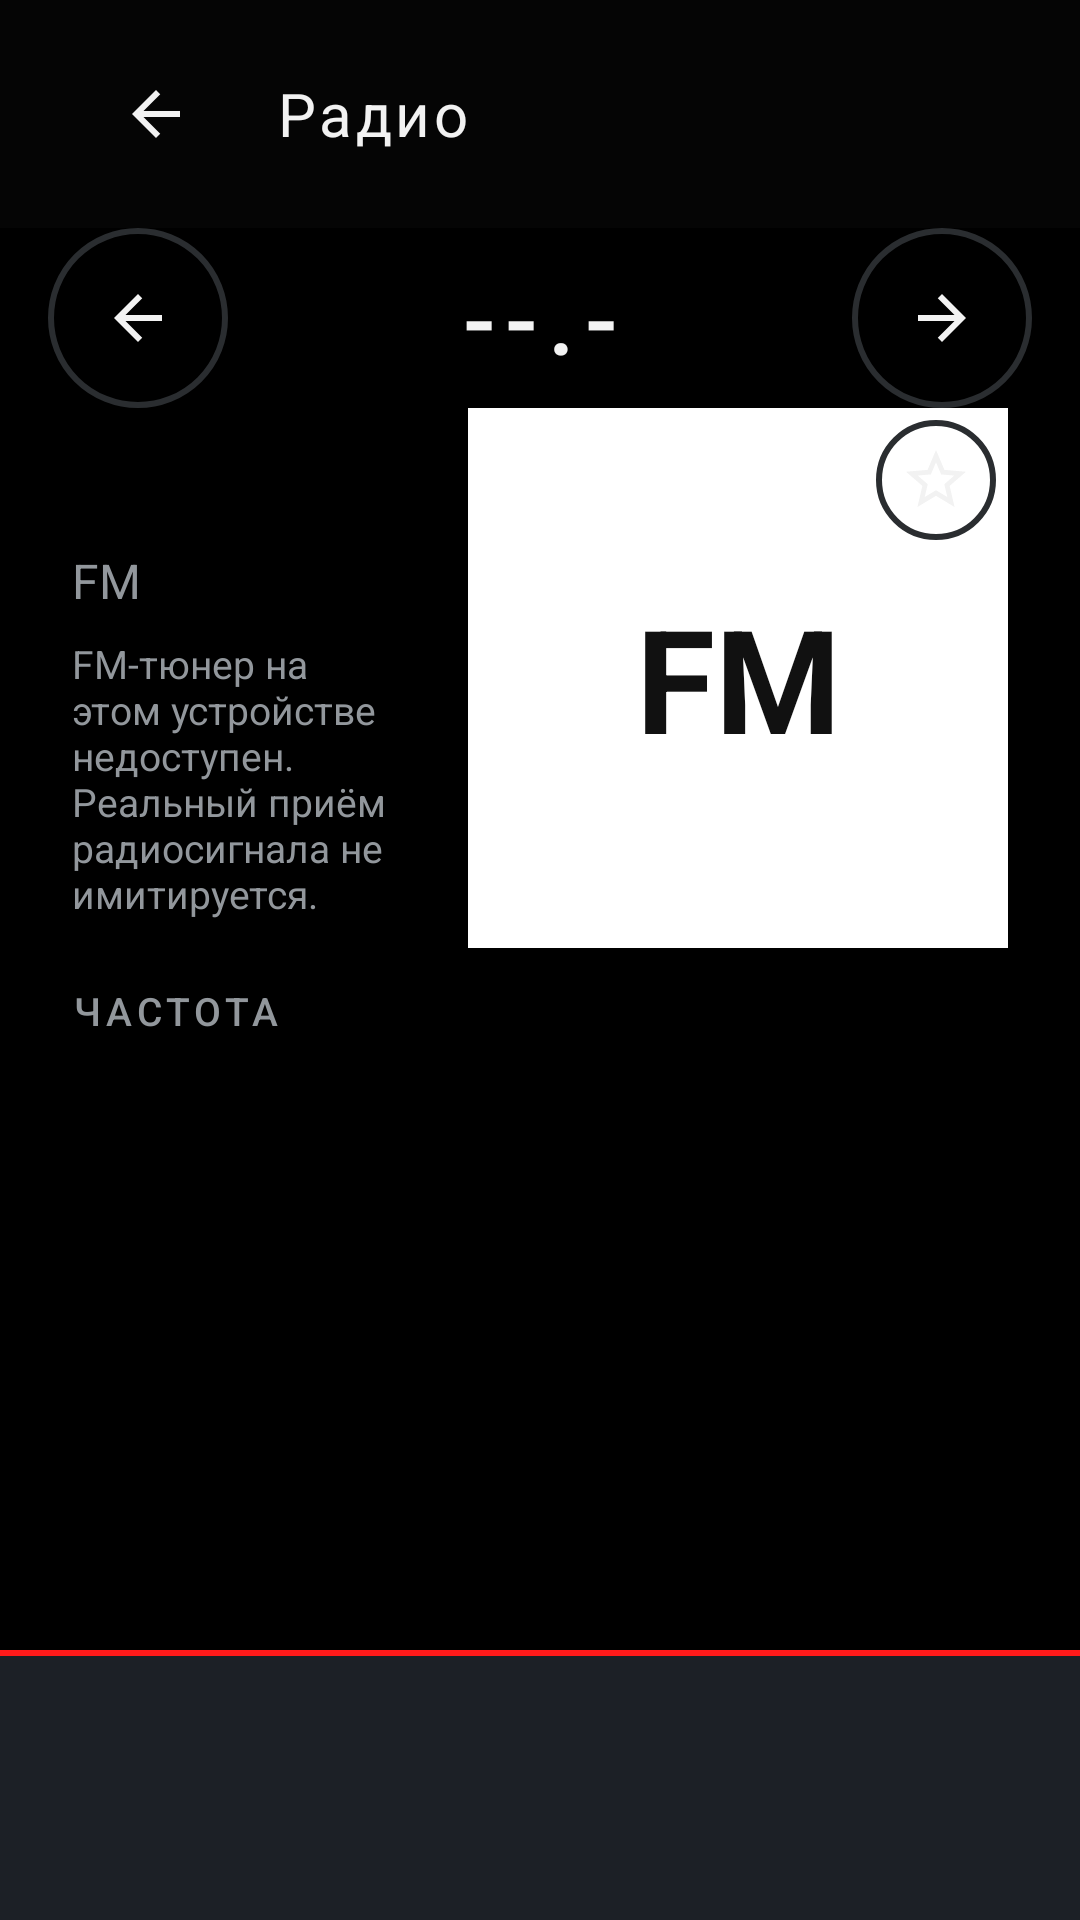

The Android layout XML behind this screen, and the referenced resources:
<!-- AndroidManifest.xml: application theme Theme.VWShell -->
<!-- res/layout/fragment_radio.xml -->
<?xml version="1.0" encoding="utf-8"?>
<LinearLayout xmlns:android="http://schemas.android.com/apk/res/android"
    xmlns:app="http://schemas.android.com/apk/res-auto"
    android:layout_width="match_parent" android:layout_height="match_parent"
    android:orientation="vertical" android:background="@drawable/bg_screen_gradient">

    <include layout="@layout/layout_section_header"/>

    
    <LinearLayout android:layout_width="match_parent" android:layout_height="60dp"
        android:gravity="center_vertical" android:orientation="horizontal"
        android:paddingStart="16dp" android:paddingEnd="16dp">
        <ImageButton android:id="@+id/btnRadioPrev" android:layout_width="60dp" android:layout_height="60dp"
            android:background="@drawable/btn_radio_nav_bg" android:src="@drawable/ic_arrow_back"
            android:scaleType="centerInside" android:padding="12dp"
            android:contentDescription="@string/radio_prev" app:tint="@color/vw_text_primary"/>
        <TextView android:id="@+id/radioFreq" android:layout_width="0dp" android:layout_height="wrap_content"
            android:layout_weight="1" android:fontFamily="sans-serif-medium" android:gravity="center"
            android:letterSpacing="0.1" android:text="--.-"
            android:textColor="@color/vw_text_primary" android:textSize="32sp"/>
        <ImageButton android:id="@+id/btnRadioNext" android:layout_width="60dp" android:layout_height="60dp"
            android:background="@drawable/btn_radio_nav_bg" android:src="@drawable/ic_arrow_back"
            android:rotation="180" android:scaleType="centerInside" android:padding="12dp"
            android:contentDescription="@string/radio_next" app:tint="@color/vw_text_primary"/>
    </LinearLayout>

    
    <LinearLayout android:layout_width="match_parent" android:layout_height="0dp" android:layout_weight="1"
        android:orientation="vertical" android:paddingStart="24dp" android:paddingEnd="24dp">

        <LinearLayout android:layout_width="match_parent" android:layout_height="wrap_content"
            android:orientation="horizontal" android:gravity="center_vertical" android:baselineAligned="false">
            <LinearLayout android:layout_width="0dp" android:layout_height="wrap_content" android:layout_weight="1"
                android:orientation="vertical" android:paddingEnd="20dp">
                <TextView android:id="@+id/radioStationName" android:layout_width="match_parent" android:layout_height="wrap_content"
                    android:ellipsize="end" android:fontFamily="sans-serif-medium" android:maxLines="2"
                    android:textColor="@color/vw_text_primary" android:textSize="22sp"/>
                <TextView android:id="@+id/radioBand" android:layout_width="wrap_content" android:layout_height="wrap_content"
                    android:layout_marginTop="8dp" android:text="@string/radio_band_fm"
                    android:textColor="@color/vw_text_secondary" android:textSize="16sp"/>
                <TextView android:id="@+id/radioStatus" android:layout_width="match_parent" android:layout_height="wrap_content"
                    android:layout_marginTop="8dp" android:text="@string/radio_no_tuner"
                    android:textColor="@color/vw_text_secondary" android:textSize="@dimen/small_text"/>
            </LinearLayout>
            <FrameLayout android:layout_width="180dp" android:layout_height="180dp">
                <TextView android:id="@+id/radioArt" android:layout_width="match_parent" android:layout_height="match_parent"
                    android:background="#FFFFFF" android:gravity="center" android:text="FM"
                    android:textColor="#111111" android:textSize="48sp" android:textStyle="bold"/>
                <ImageButton android:id="@+id/btnFav" android:layout_width="40dp" android:layout_height="40dp"
                    android:layout_gravity="top|end" android:layout_margin="4dp"
                    android:background="@drawable/btn_radio_nav_bg" android:src="@drawable/ic_star_outline"
                    android:contentDescription="@string/radio_favorites" app:tint="@color/vw_text_primary"/>
            </FrameLayout>
        </LinearLayout>

        
        <TextView style="@style/VW.SectionLabel" android:layout_width="match_parent" android:layout_height="wrap_content"
            android:layout_marginTop="12dp" android:text="@string/radio_frequency"/>
        <FrameLayout android:layout_width="match_parent" android:layout_height="0dp" android:layout_weight="1">
            <androidx.recyclerview.widget.RecyclerView android:id="@+id/stationList"
                android:layout_width="match_parent" android:layout_height="match_parent"
                android:clipToPadding="false" android:paddingBottom="8dp"/>
            <TextView android:id="@+id/stationsEmpty" android:layout_width="match_parent" android:layout_height="wrap_content"
                android:layout_gravity="center" android:gravity="center" android:padding="24dp"
                android:textColor="@color/vw_text_secondary" android:textSize="@dimen/body_text"
                android:visibility="gone"/>
        </FrameLayout>
    </LinearLayout>

    
    <LinearLayout android:id="@+id/radioModeBar" android:layout_width="match_parent" android:layout_height="90dp"
        android:background="@drawable/bg_radio_panel" android:orientation="horizontal" android:weightSum="6">
        <LinearLayout android:id="@+id/modeSource" style="@style/VW.RadioModeButton">
            <ImageView android:layout_width="28dp" android:layout_height="28dp"
                android:src="@drawable/ic_radio_source" android:contentDescription="@null" app:tint="@color/vw_text_secondary"/>
            <TextView android:layout_width="wrap_content" android:layout_height="wrap_content"
                android:text="Источник" android:textSize="12sp" android:textColor="@color/vw_text_secondary"/>
        </LinearLayout>
        <LinearLayout android:id="@+id/modeStation" style="@style/VW.RadioModeButton">
            <ImageView android:layout_width="28dp" android:layout_height="28dp"
                android:src="@drawable/ic_radio_list" android:contentDescription="@null" app:tint="@color/vw_text_secondary"/>
            <TextView android:layout_width="wrap_content" android:layout_height="wrap_content"
                android:text="Станция" android:textSize="12sp" android:textColor="@color/vw_text_secondary"/>
        </LinearLayout>
        <LinearLayout android:id="@+id/modeMemory" style="@style/VW.RadioModeButton">
            <ImageView android:layout_width="28dp" android:layout_height="28dp"
                android:src="@drawable/ic_radio_memory" android:contentDescription="@null" app:tint="@color/vw_text_secondary"/>
            <TextView android:layout_width="wrap_content" android:layout_height="wrap_content"
                android:text="Память" android:textSize="12sp" android:textColor="@color/vw_text_secondary"/>
        </LinearLayout>
        <LinearLayout android:id="@+id/modePreset" style="@style/VW.RadioModeButton">
            <ImageView android:layout_width="28dp" android:layout_height="28dp"
                android:src="@drawable/ic_radio_preset" android:contentDescription="@null" app:tint="@color/vw_text_secondary"/>
            <TextView android:layout_width="wrap_content" android:layout_height="wrap_content"
                android:text="Пресеты" android:textSize="12sp" android:textColor="@color/vw_text_secondary"/>
        </LinearLayout>
        <LinearLayout android:id="@+id/modeManual" style="@style/VW.RadioModeButton">
            <ImageView android:layout_width="28dp" android:layout_height="28dp"
                android:src="@drawable/ic_radio_manual" android:contentDescription="@null" app:tint="@color/vw_text_secondary"/>
            <TextView android:layout_width="wrap_content" android:layout_height="wrap_content"
                android:text="Вручную" android:textSize="12sp" android:textColor="@color/vw_text_secondary"/>
        </LinearLayout>
        <LinearLayout android:id="@+id/modeSettings" style="@style/VW.RadioModeButton">
            <ImageView android:layout_width="28dp" android:layout_height="28dp"
                android:src="@drawable/ic_radio_settings" android:contentDescription="@null" app:tint="@color/vw_text_secondary"/>
            <TextView android:layout_width="wrap_content" android:layout_height="wrap_content"
                android:text="Настройки" android:textSize="12sp" android:textColor="@color/vw_text_secondary"/>
        </LinearLayout>
    </LinearLayout>
</LinearLayout>
<!-- res/layout/layout_section_header.xml (included above) -->
<?xml version="1.0" encoding="utf-8"?>
<LinearLayout xmlns:android="http://schemas.android.com/apk/res/android"
    android:layout_width="match_parent"
    android:layout_height="76dp"
    android:orientation="horizontal"
    android:gravity="center_vertical"
    android:background="@color/vw_background"
    android:paddingStart="@dimen/screen_padding"
    android:paddingEnd="@dimen/screen_padding">

    <ImageButton
        android:id="@+id/btnBack"
        android:layout_width="64dp"
        android:layout_height="64dp"
        android:background="?attr/selectableItemBackgroundBorderless"
        android:src="@drawable/ic_back"
        android:scaleType="centerInside"
        android:padding="16dp"
        android:contentDescription="@string/back"
        android:focusable="true"/>

    <TextView
        android:id="@+id/sectionTitle"
        android:layout_width="0dp"
        android:layout_height="wrap_content"
        android:layout_weight="1"
        android:layout_marginStart="8dp"
        android:textColor="@color/vw_text_primary"
        android:textSize="@dimen/title_text"
        android:letterSpacing="0.06"
        android:text="@string/radio_title"/>

    <TextView
        android:id="@+id/headerClock"
        android:layout_width="wrap_content"
        android:layout_height="wrap_content"
        android:textColor="@color/vw_text_secondary"
        android:textSize="@dimen/body_text"
        android:fontFamily="sans-serif-light"/>
</LinearLayout>
<!-- resources referenced by this layout -->
<resources>
  <color name="vw_background">#FF050505</color>
  <color name="vw_text_primary">#FFF2F2F2</color>
  <color name="vw_text_secondary">#FF92979C</color>
  <dimen name="body_text">16sp</dimen>
  <dimen name="screen_padding">20dp</dimen>
  <dimen name="small_text">13sp</dimen>
  <dimen name="title_text">20sp</dimen>
  <!-- drawable bg_radio_panel (drawable) -->
  <?xml version="1.0" encoding="utf-8"?>
  <layer-list xmlns:android="http://schemas.android.com/apk/res/android">
      <item>
          <shape android:shape="rectangle"><solid android:color="#1c2026"/></shape>
      </item>
      <item android:gravity="top">
          <shape android:shape="rectangle">
              <size android:height="2dp"/>
              <solid android:color="#FF1A1A"/>
          </shape>
      </item>
  </layer-list>
  <!-- drawable bg_screen_gradient (drawable) -->
  <?xml version="1.0" encoding="utf-8"?>
  <shape xmlns:android="http://schemas.android.com/apk/res/android" android:shape="rectangle">
      <solid android:color="#FF000000" />
  </shape>
  <!-- drawable ic_arrow_back (drawable) -->
  <vector xmlns:android="http://schemas.android.com/apk/res/android"
      android:width="24dp" android:height="24dp" android:viewportWidth="24" android:viewportHeight="24">
      <path android:pathData="M20,11 L7.83,11 L13.42,5.41 L12,4 L4,12 L12,20 L13.41,18.59 L7.83,13 L20,13 Z"
          android:fillColor="#FFFFFFFF"/>
  </vector>
  <!-- drawable ic_back (drawable) -->
  <?xml version="1.0" encoding="utf-8"?>
  <vector xmlns:android="http://schemas.android.com/apk/res/android"
      android:width="24dp" android:height="24dp"
      android:viewportWidth="24" android:viewportHeight="24"
      android:tint="@color/vw_icon_tint">
      <path android:fillColor="#FFFFFFFF" android:pathData="M20,11H7.83l5.59,-5.59L12,4l-8,8 8,8 1.41,-1.41L7.83,13H20v-2z"/>
  </vector>
  <!-- drawable ic_radio_preset (drawable) -->
  <vector xmlns:android="http://schemas.android.com/apk/res/android"
      android:width="24dp" android:height="24dp" android:viewportWidth="24" android:viewportHeight="24">
      <path android:pathData="M12,5 L12,19" android:strokeColor="#9aa0a6" android:strokeWidth="2" android:strokeLineCap="round"/>
      <path android:pathData="M5,12 L19,12" android:strokeColor="#9aa0a6" android:strokeWidth="2" android:strokeLineCap="round"/>
  </vector>
  <string name="back">Назад</string>
  <string name="radio_band_fm">FM</string>
  <string name="radio_favorites">Избранное</string>
  <string name="radio_frequency">Частота</string>
  <string name="radio_next">Следующая</string>
  <string name="radio_no_tuner">FM-тюнер на этом устройстве недоступен. Реальный приём радиосигнала не имитируется.</string>
  <string name="radio_prev">Предыдущая</string>
  <string name="radio_title">Радио</string>
  <style name="VW.SectionLabel" parent="">
          <item name="android:textColor">@color/vw_text_secondary</item>
          <item name="android:textSize">@dimen/small_text</item>
          <item name="android:letterSpacing">0.12</item>
          <item name="android:textAllCaps">true</item>
          <item name="android:fontFamily">sans-serif-medium</item>
      </style>
  <color name="vw_divider">#FF2A2D30</color>
  <color name="vw_icon_tint">#FFF2F2F2</color>
  <color name="vw_accent">#FFE3182D</color>
  <color name="vw_tile_bg">#FF101214</color>
  <style name="VW.WindowAnim" parent="@android:style/Animation.Activity">
          <item name="android:activityOpenEnterAnimation">@anim/vw_enter</item>
          <item name="android:activityOpenExitAnimation">@anim/vw_exit</item>
          <item name="android:activityCloseEnterAnimation">@anim/vw_enter</item>
          <item name="android:activityCloseExitAnimation">@anim/vw_exit</item>
      </style>
  <dimen name="tile_radius">3dp</dimen>
  <color name="vw_stroke">#FF3A3E42</color>
  <dimen name="tile_stroke">1dp</dimen>
  <color name="vw_tile_bg_pressed">#FF1B1E21</color>
  <dimen name="button_height">56dp</dimen>
</resources>
